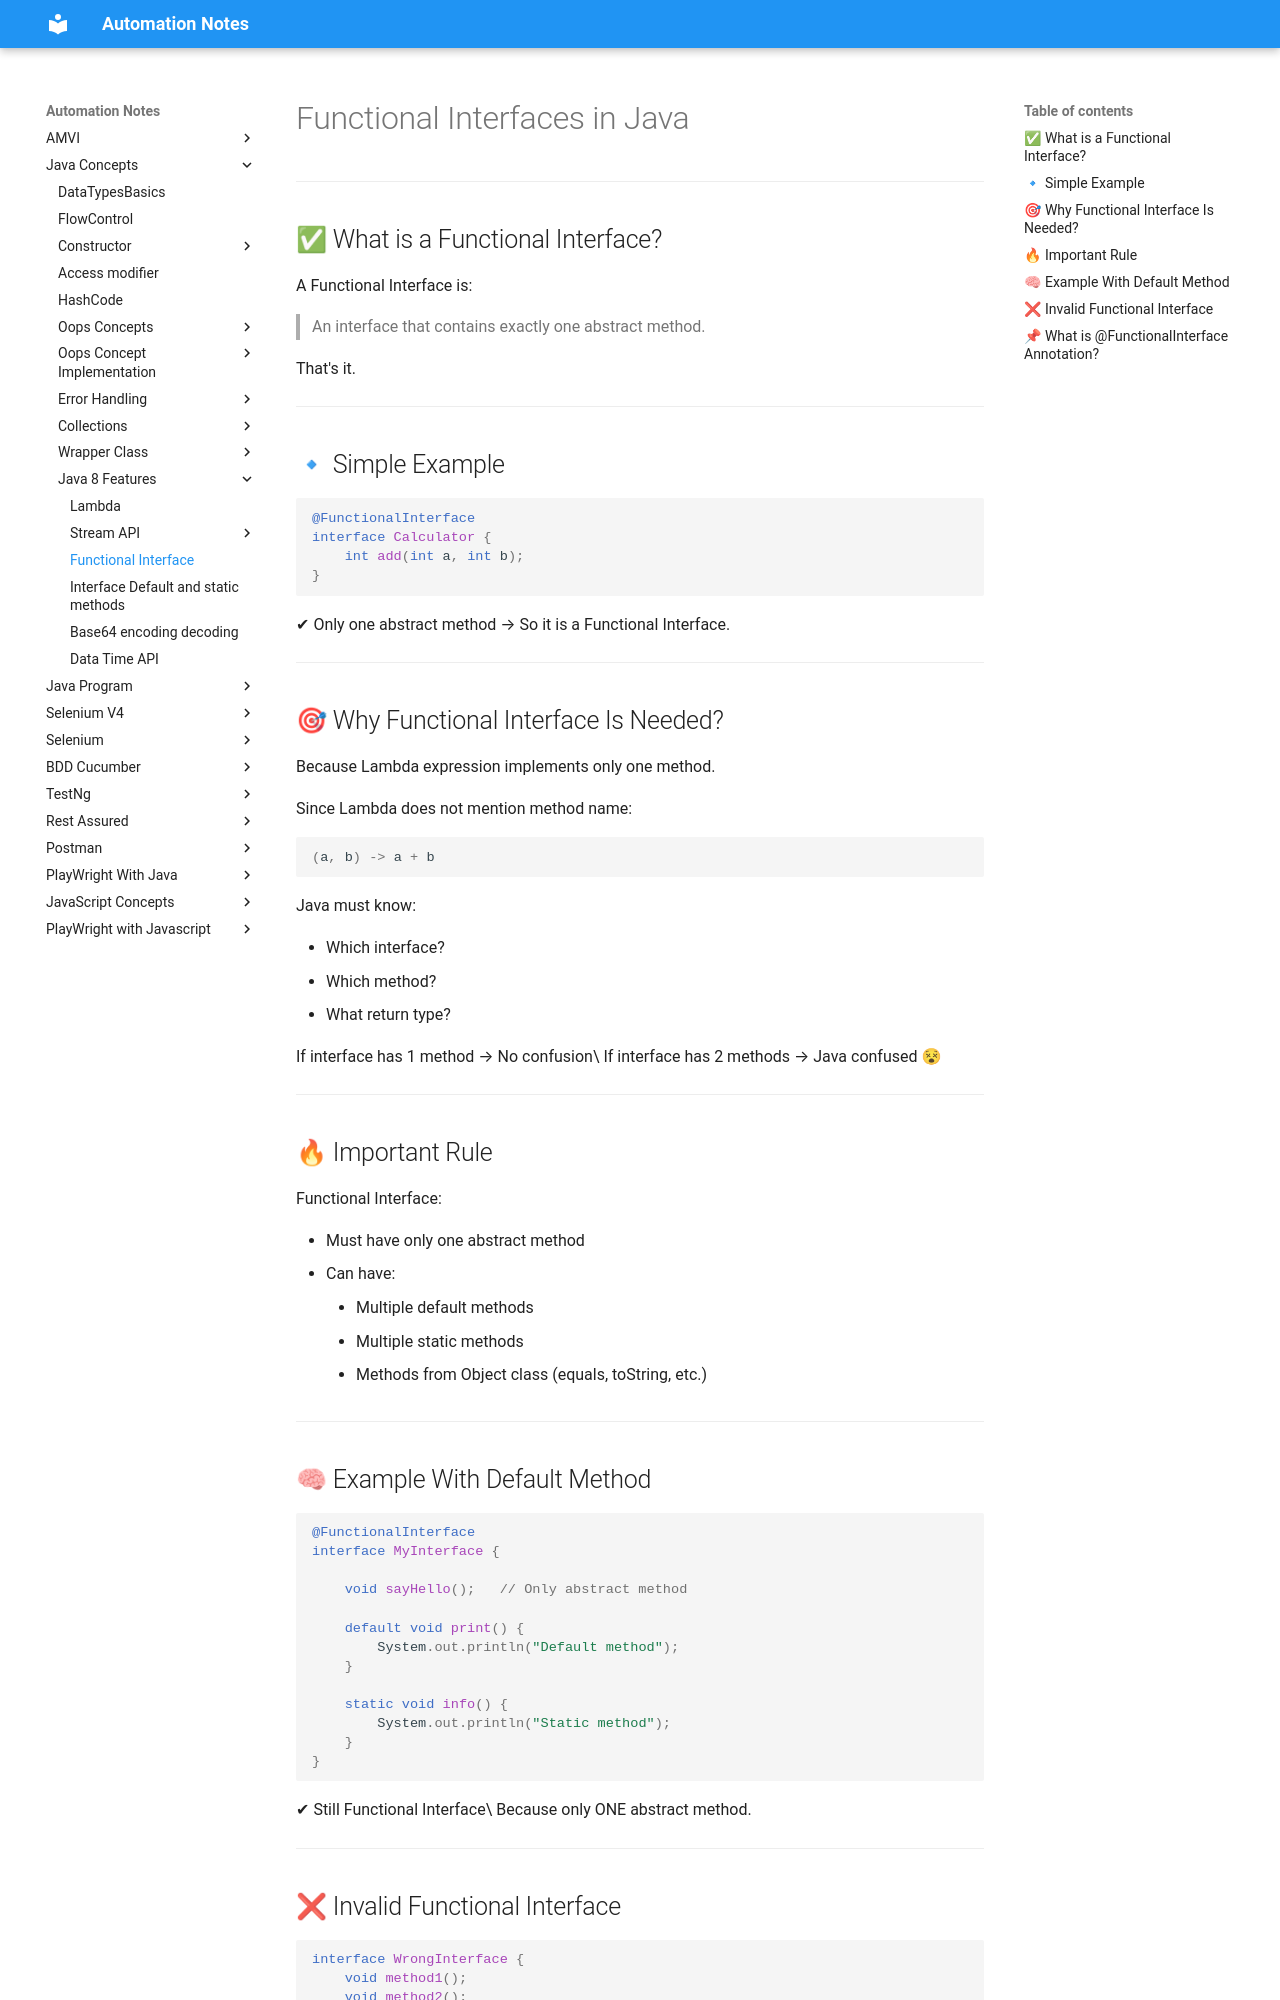

repository: automation-study-material/automation-testing · page: java-concepts/java-8-features/functional-interface/index.html · generator: mkdocs

# Functional Interfaces in Java

------------------------------------------------------------------------

## ✅ What is a Functional Interface?

A Functional Interface is:

> An interface that contains exactly one abstract method.

That's it.

------------------------------------------------------------------------

## 🔹 Simple Example

``` java
@FunctionalInterface
interface Calculator {
    int add(int a, int b);
}
```

✔ Only one abstract method → So it is a Functional Interface.

------------------------------------------------------------------------

## 🎯 Why Functional Interface Is Needed?

Because Lambda expression implements only one method.

Since Lambda does not mention method name:

``` java
(a, b) -> a + b
```

Java must know:

-   Which interface?
-   Which method?
-   What return type?

If interface has 1 method → No confusion\
If interface has 2 methods → Java confused 😵

------------------------------------------------------------------------

## 🔥 Important Rule

Functional Interface:

-   Must have only one abstract method
-   Can have:
    -   Multiple default methods
    -   Multiple static methods
    -   Methods from Object class (equals, toString, etc.)

------------------------------------------------------------------------

## 🧠 Example With Default Method

``` java
@FunctionalInterface
interface MyInterface {

    void sayHello();   // Only abstract method

    default void print() {
        System.out.println("Default method");
    }

    static void info() {
        System.out.println("Static method");
    }
}
```

✔ Still Functional Interface\
Because only ONE abstract method.

------------------------------------------------------------------------
